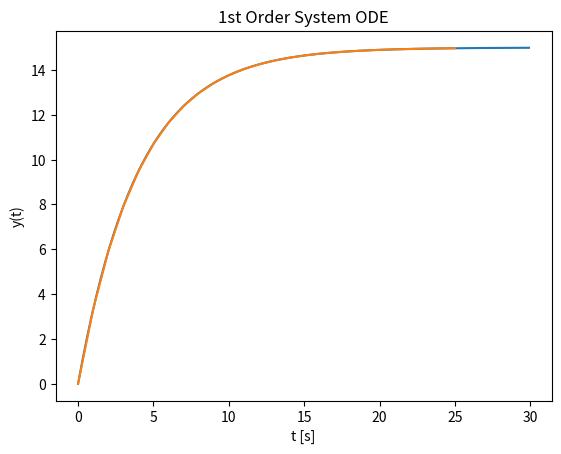

Python code for this plot:
'''
System described by:
--------------------
y_dot = ay+bu
or
y_dot = 1/T(-y+Ku)
--------------------
where: K is the gain and T is time constant, u(t)=U is a step.
Solution:

y(t) = KU(1-exp(-t/T))
'''

import numpy as np
import matplotlib.pyplot as plt
from scipy.integrate import odeint

K = 3
T = 4
U = 5

start = 0
stop = 30
increment = 0.1
t = np.arange(start,stop,increment)

y = K*U*(1-np.exp(-t/T))

plt.plot(t,y)
plt.title('1st Order Dynamic System')
plt.xlabel('t [s]')
plt.ylabel('y(t)')
plt.grid()
plt.show()

### ODE Solver

tstart = 0
tstop = 25
increment = 1
y0 = 0
t = np.arange(tstart,tstop+1,increment)

#Function that return y_dot or dy/dt

def system1order(y, t, K, T, U):
    dydt = (1/T)*(-y + K*U)
    return dydt

x = odeint(system1order, y0, t, args=(K,T,U))

plt.plot(t,x)
plt.title('1st Order System ODE')
plt.xlabel('t [s]')
plt.ylabel('y(t)')
plt.grid()
plt.show()